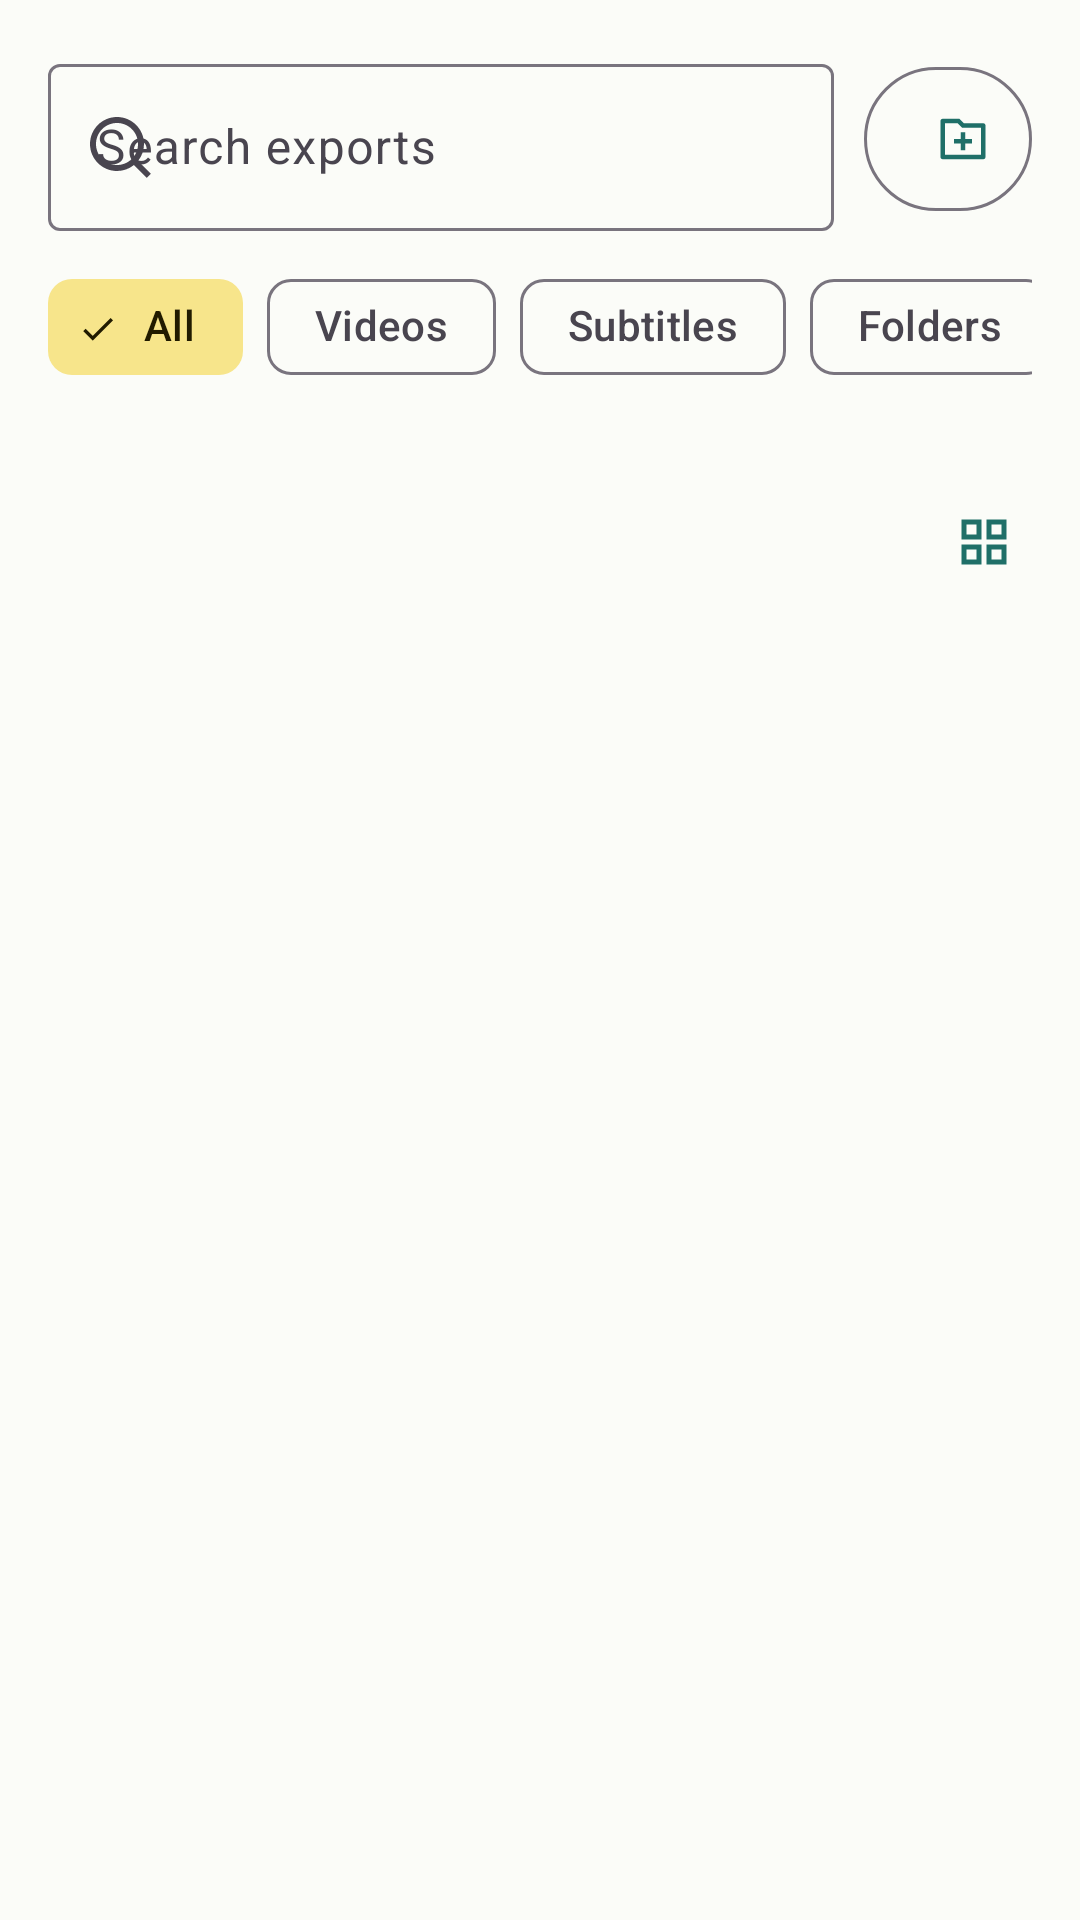

Here is an Android app screen rendered from its layout file. Give the layout XML and the strings, colors and styles it references.
<!-- AndroidManifest.xml: application theme Theme.AutoSub -->
<!-- res/layout/fragment_exports.xml -->
<?xml version="1.0" encoding="utf-8"?>
<LinearLayout xmlns:android="http://schemas.android.com/apk/res/android"
    xmlns:app="http://schemas.android.com/apk/res-auto"
    android:id="@+id/exportsScreen"
    android:layout_width="match_parent"
    android:layout_height="match_parent"
    android:background="?attr/colorSurface"
    android:orientation="vertical"
    android:padding="16dp">

    <LinearLayout
        android:layout_width="match_parent"
        android:layout_height="wrap_content"
        android:gravity="center_vertical"
        android:orientation="horizontal">

        <com.google.android.material.textfield.TextInputLayout
            android:id="@+id/exportSearchLayout"
            android:layout_width="0dp"
            android:layout_height="wrap_content"
            android:layout_weight="1"
            android:hint="Search exports"
            app:startIconDrawable="@drawable/ri_search_line">

            <com.google.android.material.textfield.TextInputEditText
                android:id="@+id/exportSearchInput"
                android:layout_width="match_parent"
                android:layout_height="wrap_content"
                android:singleLine="true" />
        </com.google.android.material.textfield.TextInputLayout>

        <com.google.android.material.button.MaterialButton
            android:id="@+id/createFolderBT"
            style="@style/Widget.Material3.Button.OutlinedButton"
            android:layout_width="56dp"
            android:layout_height="56dp"
            android:layout_marginStart="10dp"
            android:contentDescription="Create folder"
            app:icon="@drawable/ri_folder_add_line"
            app:iconGravity="start"
            app:iconPadding="0dp" />
    </LinearLayout>

    <HorizontalScrollView
        android:layout_width="match_parent"
        android:layout_height="wrap_content"
        android:layout_marginTop="8dp"
        android:scrollbars="none">

        <com.google.android.material.chip.ChipGroup
            android:id="@+id/exportFilterChips"
            android:layout_width="wrap_content"
            android:layout_height="wrap_content"
            app:checkedChip="@id/filterExportsAllChip"
            app:selectionRequired="true"
            app:singleLine="true"
            app:singleSelection="true">

            <com.google.android.material.chip.Chip
                android:id="@+id/filterExportsAllChip"
                style="@style/Widget.Material3.Chip.Filter"
                android:layout_width="wrap_content"
                android:layout_height="wrap_content"
                android:text="All" />

            <com.google.android.material.chip.Chip
                android:id="@+id/filterExportsVideosChip"
                style="@style/Widget.Material3.Chip.Filter"
                android:layout_width="wrap_content"
                android:layout_height="wrap_content"
                android:text="Videos" />

            <com.google.android.material.chip.Chip
                android:id="@+id/filterExportsSubtitlesChip"
                style="@style/Widget.Material3.Chip.Filter"
                android:layout_width="wrap_content"
                android:layout_height="wrap_content"
                android:text="Subtitles" />

            <com.google.android.material.chip.Chip
                android:id="@+id/filterExportsFoldersChip"
                style="@style/Widget.Material3.Chip.Filter"
                android:layout_width="wrap_content"
                android:layout_height="wrap_content"
                android:text="Folders" />
        </com.google.android.material.chip.ChipGroup>
    </HorizontalScrollView>

    <LinearLayout
        android:layout_width="match_parent"
        android:layout_height="wrap_content"
        android:layout_marginTop="4dp"
        android:gravity="center_vertical"
        android:orientation="horizontal">

        <com.google.android.material.button.MaterialButton
            android:id="@+id/upFolderBT"
            style="@style/Widget.Material3.Button.TextButton"
            android:layout_width="wrap_content"
            android:layout_height="40dp"
            android:contentDescription="Go up"
            android:text="Up"
            android:visibility="gone"
            app:icon="@drawable/ri_folder_open_line"
            app:iconGravity="textStart"
            app:iconPadding="4dp" />

        <TextView
            android:id="@+id/currentFolderTV"
            android:layout_width="0dp"
            android:layout_height="wrap_content"
            android:layout_weight="1"
            android:alpha="0.75"
            android:ellipsize="end"
            android:maxLines="1"
            android:textSize="13sp" />
    </LinearLayout>

    <LinearLayout
        android:layout_width="match_parent"
        android:layout_height="wrap_content"
        android:layout_marginTop="6dp"
        android:gravity="center_vertical"
        android:orientation="horizontal">

        <TextView
            android:id="@+id/exportSummaryTV"
            android:layout_width="0dp"
            android:layout_height="wrap_content"
            android:layout_weight="1"
            android:alpha="0.75"
            android:textSize="13sp" />

        <com.google.android.material.button.MaterialButton
            android:id="@+id/toggleLayoutBT"
            style="@style/Widget.Material3.Button.IconButton"
            android:layout_width="40dp"
            android:layout_height="40dp"
            android:layout_marginStart="8dp"
            android:contentDescription="Switch layout view"
            app:icon="@drawable/ri_grid_line" />
    </LinearLayout>

    <TextView
        android:id="@+id/exportEmptyTV"
        android:layout_width="match_parent"
        android:layout_height="wrap_content"
        android:layout_marginTop="40dp"
        android:gravity="center"
        android:alpha="0.72"
        android:text="No exports yet"
        android:textSize="16sp"
        android:visibility="gone" />

    <androidx.recyclerview.widget.RecyclerView
        android:id="@+id/exportsRecyclerView"
        android:layout_width="match_parent"
        android:layout_height="0dp"
        android:layout_marginTop="8dp"
        android:layout_weight="1" />
</LinearLayout>
<!-- resources referenced by this layout -->
<resources>
  <!-- drawable ri_folder_add_line (drawable) -->
  <vector xmlns:android="http://schemas.android.com/apk/res/android"
      android:width="24dp"
      android:height="24dp"
      android:tint="?colorControlNormal"
      android:viewportWidth="24"
      android:viewportHeight="24">
  
      <path
          android:fillColor="@android:color/white"
          android:pathData="M12.4142 5H21C21.5523 5 22 5.44772 22 6V20C22 20.5523 21.5523 21 21 21H3C2.44772 21 2 20.5523 2 20V4C2 3.44772 2.44772 3 3 3H10.4142L12.4142 5ZM4 5V19H20V7H11.5858L9.58579 5H4ZM11 12V9H13V12H16V14H13V17H11V14H8V12H11Z" />
  
  </vector>
  <!-- drawable ri_folder_open_line (drawable) -->
  <vector xmlns:android="http://schemas.android.com/apk/res/android"
      android:width="24dp"
      android:height="24dp"
      android:tint="?colorControlNormal"
      android:viewportWidth="24"
      android:viewportHeight="24">
  
      <path
          android:fillColor="@android:color/white"
          android:pathData="M3 21C2.44772 21 2 20.5523 2 20V4C2 3.44772 2.44772 3 3 3H10.4142L12.4142 5H20C20.5523 5 21 5.44772 21 6V9H19V7H11.5858L9.58579 5H4V16.998L5.5 11H22.5L20.1894 20.2425C20.0781 20.6877 19.6781 21 19.2192 21H3ZM19.9384 13H7.06155L5.56155 19H18.4384L19.9384 13Z" />
  
  </vector>
  <!-- drawable ri_grid_line (drawable) -->
  <vector xmlns:android="http://schemas.android.com/apk/res/android"
      android:width="24dp"
      android:height="24dp"
      android:viewportWidth="24"
      android:viewportHeight="24">
    <path
        android:fillColor="#FF000000"
        android:pathData="M3,11h8V3H3v8zm2,-6h4v4H5V5zm8,6h8V3h-8v8zm2,-6h4v4h-4V5zM3,21h8v-8H3v8zm2,-6h4v4H5v-4zm8,6h8v-8h-8v8zm2,-6h4v4h-4v-4z"/>
  </vector>
  <!-- drawable ri_search_line (drawable) -->
  <vector xmlns:android="http://schemas.android.com/apk/res/android"
      android:width="24dp"
      android:height="24dp"
      android:tint="?colorControlNormal"
      android:viewportWidth="24"
      android:viewportHeight="24">
  
      <path
          android:fillColor="@android:color/white"
          android:pathData="M18.031 16.6168L22.3137 20.8995L20.8995 22.3137L16.6168 18.031C15.0769 19.263 13.124 20 11 20C6.032 20 2 15.968 2 11C2 6.032 6.032 2 11 2C15.968 2 20 6.032 20 11C20 13.124 19.263 15.0769 18.031 16.6168ZM16.0247 15.8748C17.2475 14.6146 18 12.8956 18 11C18 7.1325 14.8675 4 11 4C7.1325 4 4 7.1325 4 11C4 14.8675 7.1325 18 11 18C12.8956 18 14.6146 17.2475 15.8748 16.0247L16.0247 15.8748Z" />
  
  </vector>
  <style name="Theme.AutoSub" parent="Base.Theme.AutoSub" />
  <color name="m3_primary">#1F6F68</color>
  <color name="m3_on_primary">#FFFFFFFF</color>
  <color name="m3_primary_container">#BCECE4</color>
  <color name="m3_on_primary_container">#05201D</color>
  <color name="m3_secondary">#6C5E13</color>
  <color name="m3_on_secondary">#FFFFFFFF</color>
  <color name="m3_secondary_container">#F7E58B</color>
  <color name="m3_on_secondary_container">#211B00</color>
  <color name="m3_tertiary">#365C7D</color>
  <color name="m3_on_tertiary">#FFFFFFFF</color>
  <color name="m3_surface">#FBFCF8</color>
  <color name="m3_on_surface">#1B1C1A</color>
</resources>
